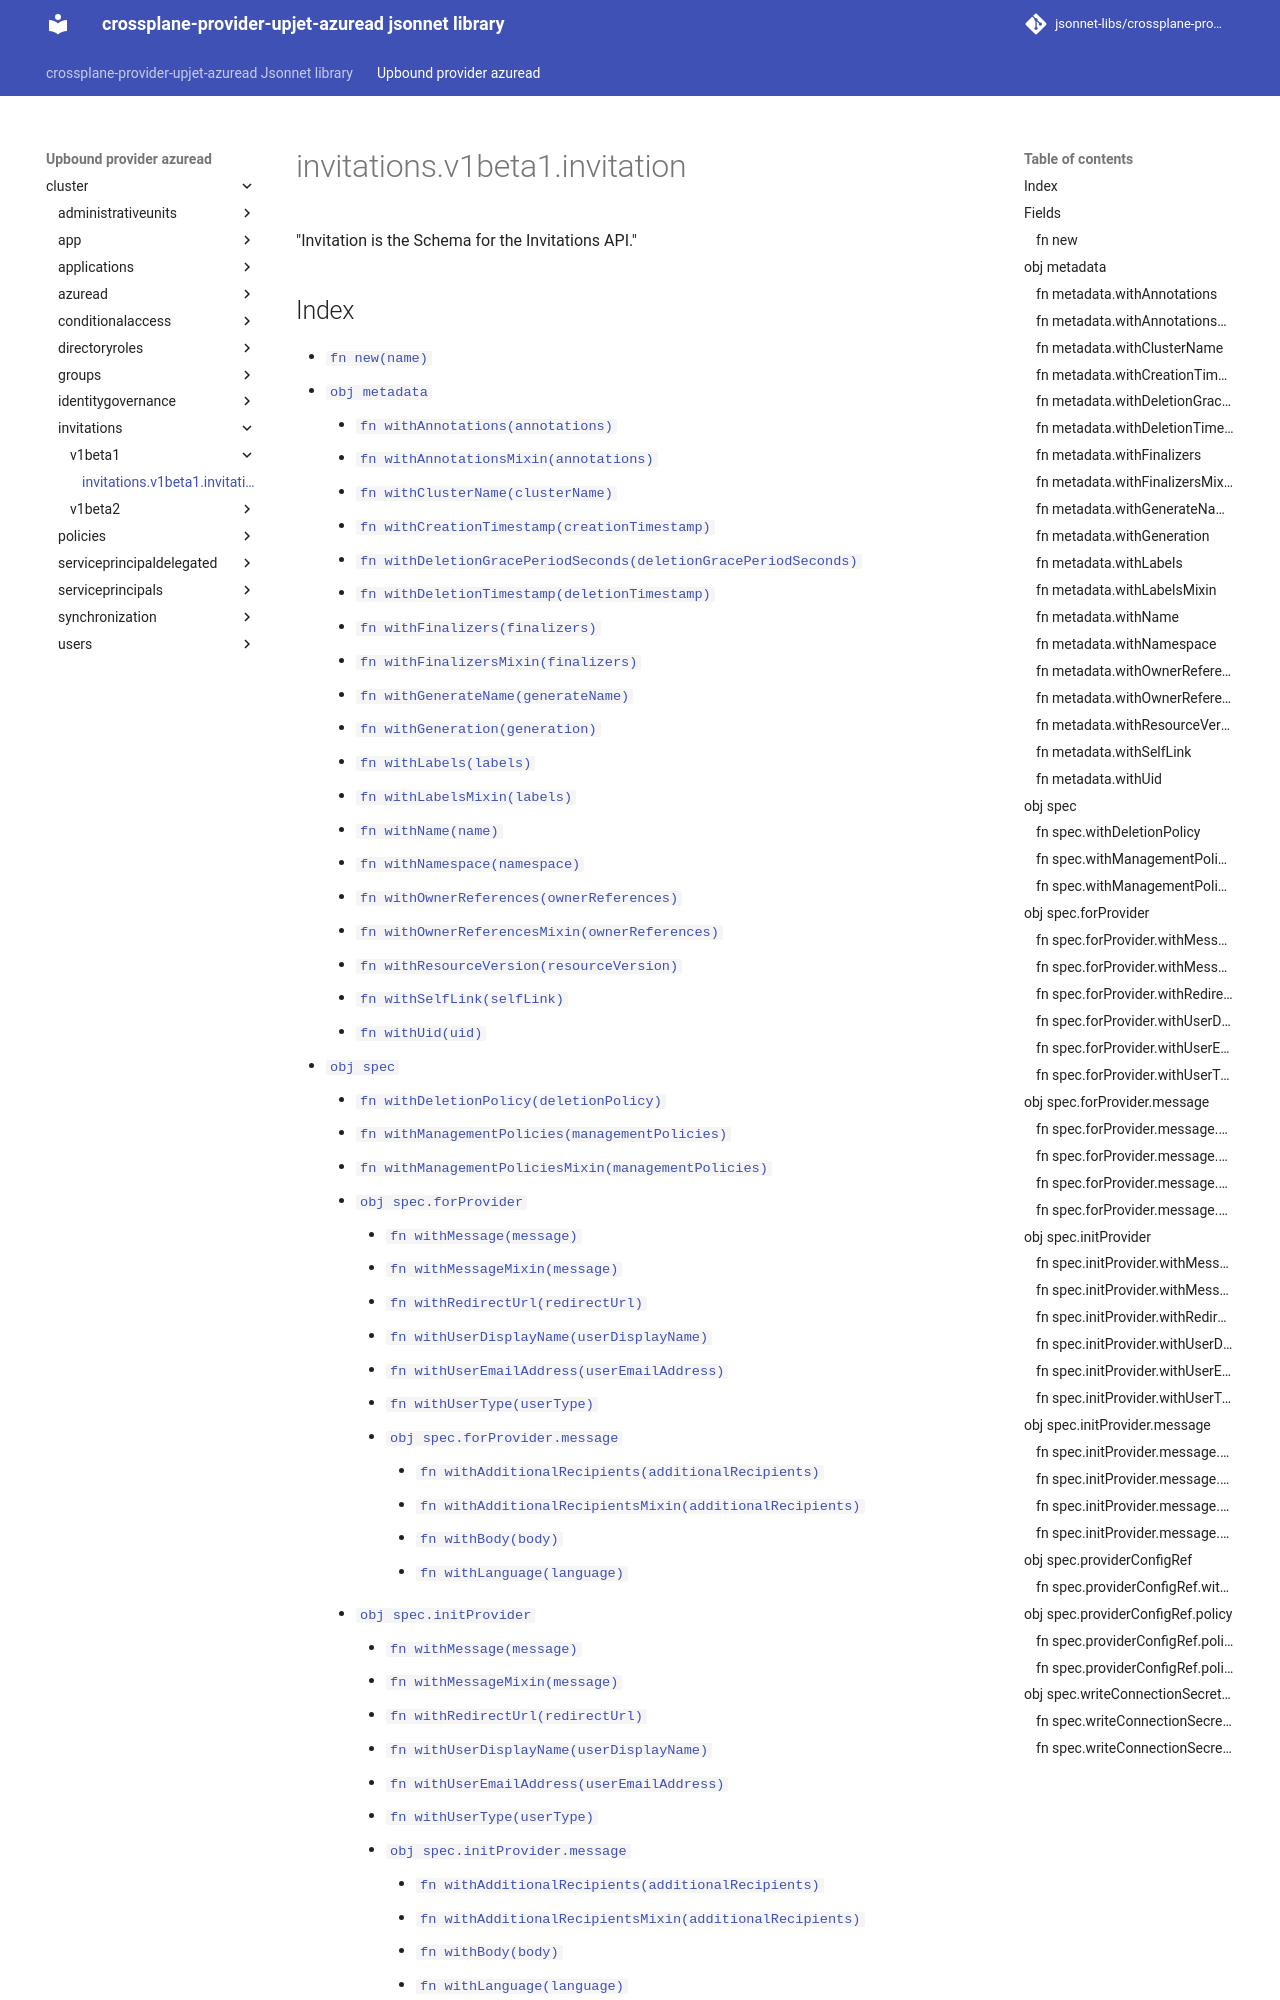

repository: jsonnet-libs/crossplane-provider-upjet-azuread-libsonnet · page: upbound-provider-azuread/cluster/invitations/v1beta1/invitation/index.html · generator: mkdocs

---
permalink: /upbound-provider-azuread/cluster/invitations/v1beta1/invitation/
---

# invitations.v1beta1.invitation

"Invitation is the Schema for the Invitations API."

## Index

* [`fn new(name)`](#fn-new)
* [`obj metadata`](#obj-metadata)
  * [`fn withAnnotations(annotations)`](#fn-metadatawithannotations)
  * [`fn withAnnotationsMixin(annotations)`](#fn-metadatawithannotationsmixin)
  * [`fn withClusterName(clusterName)`](#fn-metadatawithclustername)
  * [`fn withCreationTimestamp(creationTimestamp)`](#fn-metadatawithcreationtimestamp)
  * [`fn withDeletionGracePeriodSeconds(deletionGracePeriodSeconds)`](#fn-metadatawithdeletiongraceperiodseconds)
  * [`fn withDeletionTimestamp(deletionTimestamp)`](#fn-metadatawithdeletiontimestamp)
  * [`fn withFinalizers(finalizers)`](#fn-metadatawithfinalizers)
  * [`fn withFinalizersMixin(finalizers)`](#fn-metadatawithfinalizersmixin)
  * [`fn withGenerateName(generateName)`](#fn-metadatawithgeneratename)
  * [`fn withGeneration(generation)`](#fn-metadatawithgeneration)
  * [`fn withLabels(labels)`](#fn-metadatawithlabels)
  * [`fn withLabelsMixin(labels)`](#fn-metadatawithlabelsmixin)
  * [`fn withName(name)`](#fn-metadatawithname)
  * [`fn withNamespace(namespace)`](#fn-metadatawithnamespace)
  * [`fn withOwnerReferences(ownerReferences)`](#fn-metadatawithownerreferences)
  * [`fn withOwnerReferencesMixin(ownerReferences)`](#fn-metadatawithownerreferencesmixin)
  * [`fn withResourceVersion(resourceVersion)`](#fn-metadatawithresourceversion)
  * [`fn withSelfLink(selfLink)`](#fn-metadatawithselflink)
  * [`fn withUid(uid)`](#fn-metadatawithuid)
* [`obj spec`](#obj-spec)
  * [`fn withDeletionPolicy(deletionPolicy)`](#fn-specwithdeletionpolicy)
  * [`fn withManagementPolicies(managementPolicies)`](#fn-specwithmanagementpolicies)
  * [`fn withManagementPoliciesMixin(managementPolicies)`](#fn-specwithmanagementpoliciesmixin)
  * [`obj spec.forProvider`](#obj-specforprovider)
    * [`fn withMessage(message)`](#fn-specforproviderwithmessage)
    * [`fn withMessageMixin(message)`](#fn-specforproviderwithmessagemixin)
    * [`fn withRedirectUrl(redirectUrl)`](#fn-specforproviderwithredirecturl)
    * [`fn withUserDisplayName(userDisplayName)`](#fn-specforproviderwithuserdisplayname)
    * [`fn withUserEmailAddress(userEmailAddress)`](#fn-specforproviderwithuseremailaddress)
    * [`fn withUserType(userType)`](#fn-specforproviderwithusertype)
    * [`obj spec.forProvider.message`](#obj-specforprovidermessage)
      * [`fn withAdditionalRecipients(additionalRecipients)`](#fn-specforprovidermessagewithadditionalrecipients)
      * [`fn withAdditionalRecipientsMixin(additionalRecipients)`](#fn-specforprovidermessagewithadditionalrecipientsmixin)
      * [`fn withBody(body)`](#fn-specforprovidermessagewithbody)
      * [`fn withLanguage(language)`](#fn-specforprovidermessagewithlanguage)
  * [`obj spec.initProvider`](#obj-specinitprovider)
    * [`fn withMessage(message)`](#fn-specinitproviderwithmessage)
    * [`fn withMessageMixin(message)`](#fn-specinitproviderwithmessagemixin)
    * [`fn withRedirectUrl(redirectUrl)`](#fn-specinitproviderwithredirecturl)
    * [`fn withUserDisplayName(userDisplayName)`](#fn-specinitproviderwithuserdisplayname)
    * [`fn withUserEmailAddress(userEmailAddress)`](#fn-specinitproviderwithuseremailaddress)
    * [`fn withUserType(userType)`](#fn-specinitproviderwithusertype)
    * [`obj spec.initProvider.message`](#obj-specinitprovidermessage)
      * [`
